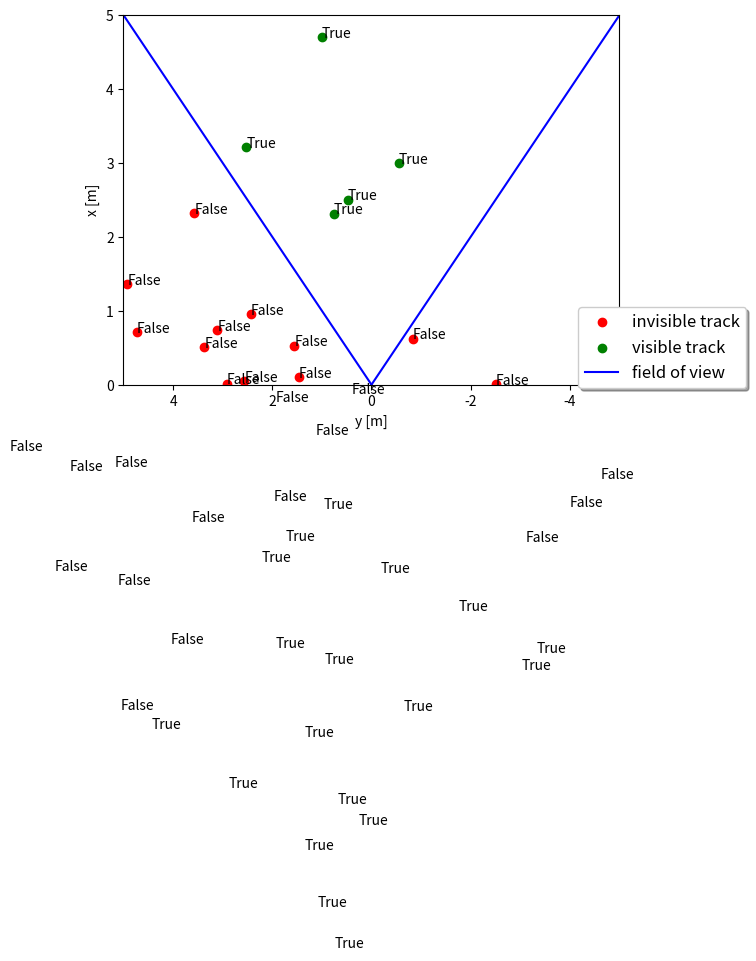

Recreate this plot in Python.
# imports
import numpy as np
import matplotlib
# matplotlib.use('wxagg') # change backend so that figure maximizing works on Mac as well
import matplotlib.pyplot as plt
import matplotlib.ticker as ticker


class Camera:
    '''Camera sensor class including field of view and coordinate transformation'''

    def __init__(self, phi, t):
        self.fov = [-np.pi/4, np.pi/4]  # sensor field of view / opening angle

        # compute rotation around z axis
        M_rot = np.matrix([[np.cos(phi), -np.sin(phi), 0],
                           [np.sin(phi), np.cos(phi), 0],
                           [0, 0, 1]])

        # coordiante transformation matrix from sensor to vehicle coordinates
        self.sens_to_veh = np.matrix(np.identity(4))
        self.sens_to_veh[0:3, 0:3] = M_rot
        self.sens_to_veh[0:3, 3] = t
        # transformation vehicle to sensor coordinates
        self.veh_to_sens = np.linalg.inv(self.sens_to_veh)

    def in_fov(self, x):
        # check if an object x can be seen by this sensor

        ############
        # TODO: Return True if x lies in sensor's field of view, otherwise return False.
        # Don't forget to transform from vehicle to sensor coordinates.
        ############
        pos_veh = np.ones((4, 1))
        pos_veh[0:3] = x[0:3]
        pos_sens = self.veh_to_sens*pos_veh
        if pos_sens[0] != 0:
            alpha = np.arctan(pos_sens[1]/pos_sens[0])
            if alpha > self.fov[0] and alpha < self.fov[1]:
                return True
        return False

#################


def run():
    '''generate random points and check visibility'''
    # camera with translation and rotation angle
    t = np.matrix([[2],
                   [0],
                   [0]])
    phi = np.radians(45)
    cam = Camera(phi, t)

    # initialize visualization
    fig, ax = plt.subplots()

    for i in range(50):
        # define track position and velocity
        x = np.matrix([[np.random.uniform(-5, 5)],
                       [np.random.uniform(-5, 5)],
                       [0],
                       [0],
                       [0],
                       [0]])

        # check if x is visible by camera
        result = cam.in_fov(x)

        # plot results
        pos_veh = np.ones((4, 1))  # homogeneous coordinates
        pos_veh[0:3] = x[0:3]
        pos_sens = cam.veh_to_sens*pos_veh  # transform from vehicle to sensor coordinates
        if result == True:
            col = 'green'
            ax.scatter(float(-pos_sens[1]), float(pos_sens[0]),
                       marker='o', color=col, label='visible track')
        else:
            col = 'red'
            ax.scatter(float(-pos_sens[1]), float(pos_sens[0]),
                       marker='o', color=col, label='invisible track')
        ax.text(float(-pos_sens[1]), float(pos_sens[0]), str(result))

    # plot FOV
    ax.plot([0, -5], [0, 5], color='blue', label='field of view')
    ax.plot([0, 5], [0, 5], color='blue')

    # maximize window
    mng = plt.get_current_fig_manager()
    # mng.frame.Maximize(True)

    # remove repeated labels
    handles, labels = ax.get_legend_handles_labels()
    handle_list, label_list = [], []
    for handle, label in zip(handles, labels):
        if label not in label_list:
            handle_list.append(handle)
            label_list.append(label)
    ax.legend(handle_list, label_list, loc='center left',
              shadow=True, fontsize='large', bbox_to_anchor=(0.9, 0.1))

    # axis
    ax.set_xlabel('y [m]')
    ax.set_ylabel('x [m]')
    ax.set_xlim(-5, 5)
    ax.set_ylim(0, 5)

    # correct x ticks (positive to the left)
    ticks_x = ticker.FuncFormatter(
        lambda x, pos: '{0:g}'.format(-x) if x != 0 else '{0:g}'.format(x))
    ax.xaxis.set_major_formatter(ticks_x)

    plt.show()


####################
# call main loop
run()
